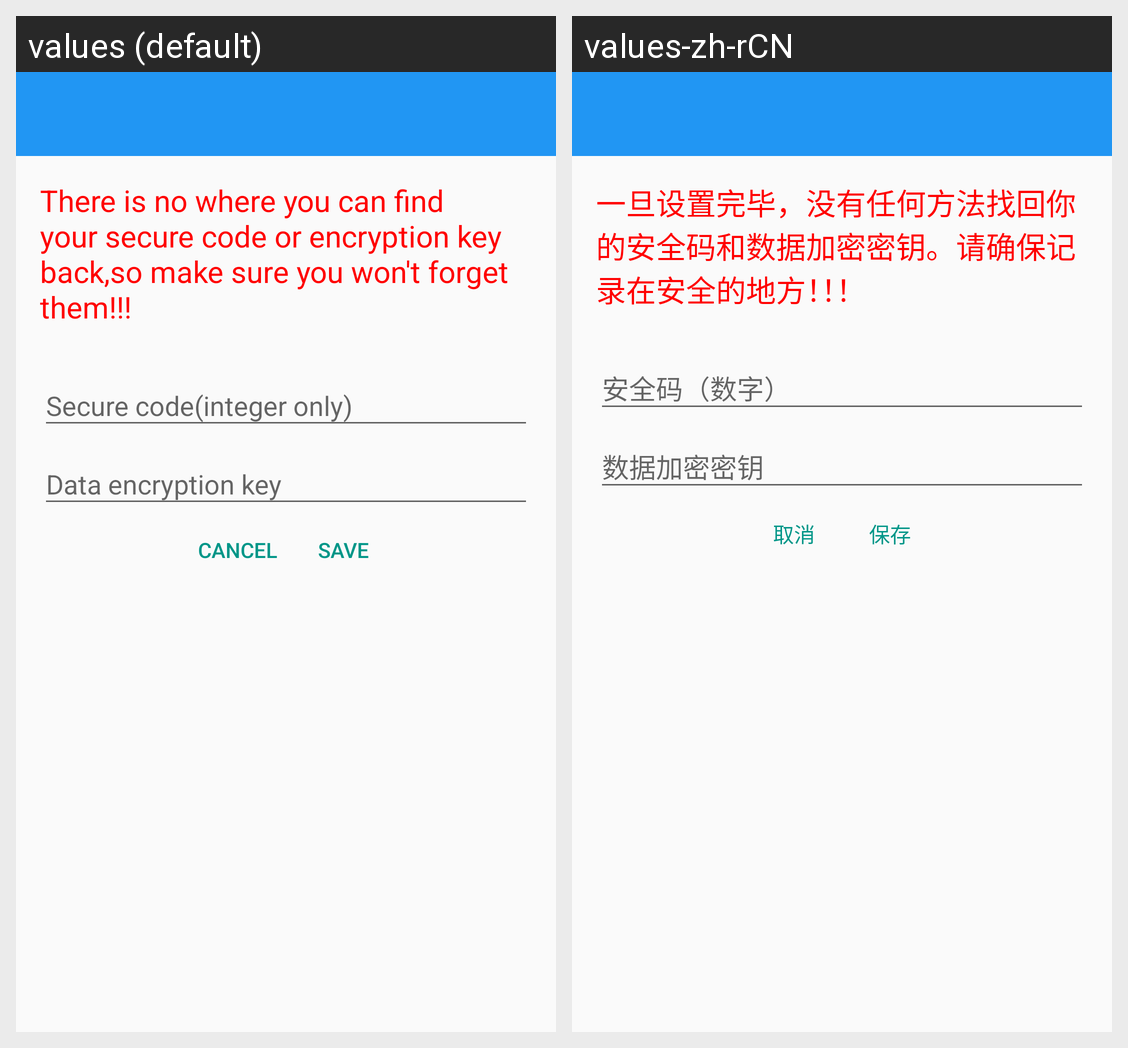

The same Android screen rendered under two of its app's locales, left to right. List the strings drawn on it with the default value and each locale's translation.
Android screen res/layout/activity_password.xml rendered under 2 locales, left to right: values (default), values-zh-rCN. Device: Nexus 5 (rendered at 1080×1920; each locale shown at half size, 540×960, under a caption strip naming it); theme AppTheme.
Strings drawn on this screen, with the default value and each locale's value (text and hints the layout hard-codes, and strings that could not be matched under every locale, appear in the picture but are not listed):

set_code_warning
  values: There is no where you can find your secure code or encryption key back,so make sure you won't forget them!!!
  values-zh-rCN: 一旦设置完毕，没有任何方法找回你的安全码和数据加密密钥。请确保记录在安全的地方！！！

cancel
  values: Cancel
  values-zh-rCN: 取消

save
  values: Save
  values-zh-rCN: 保存
